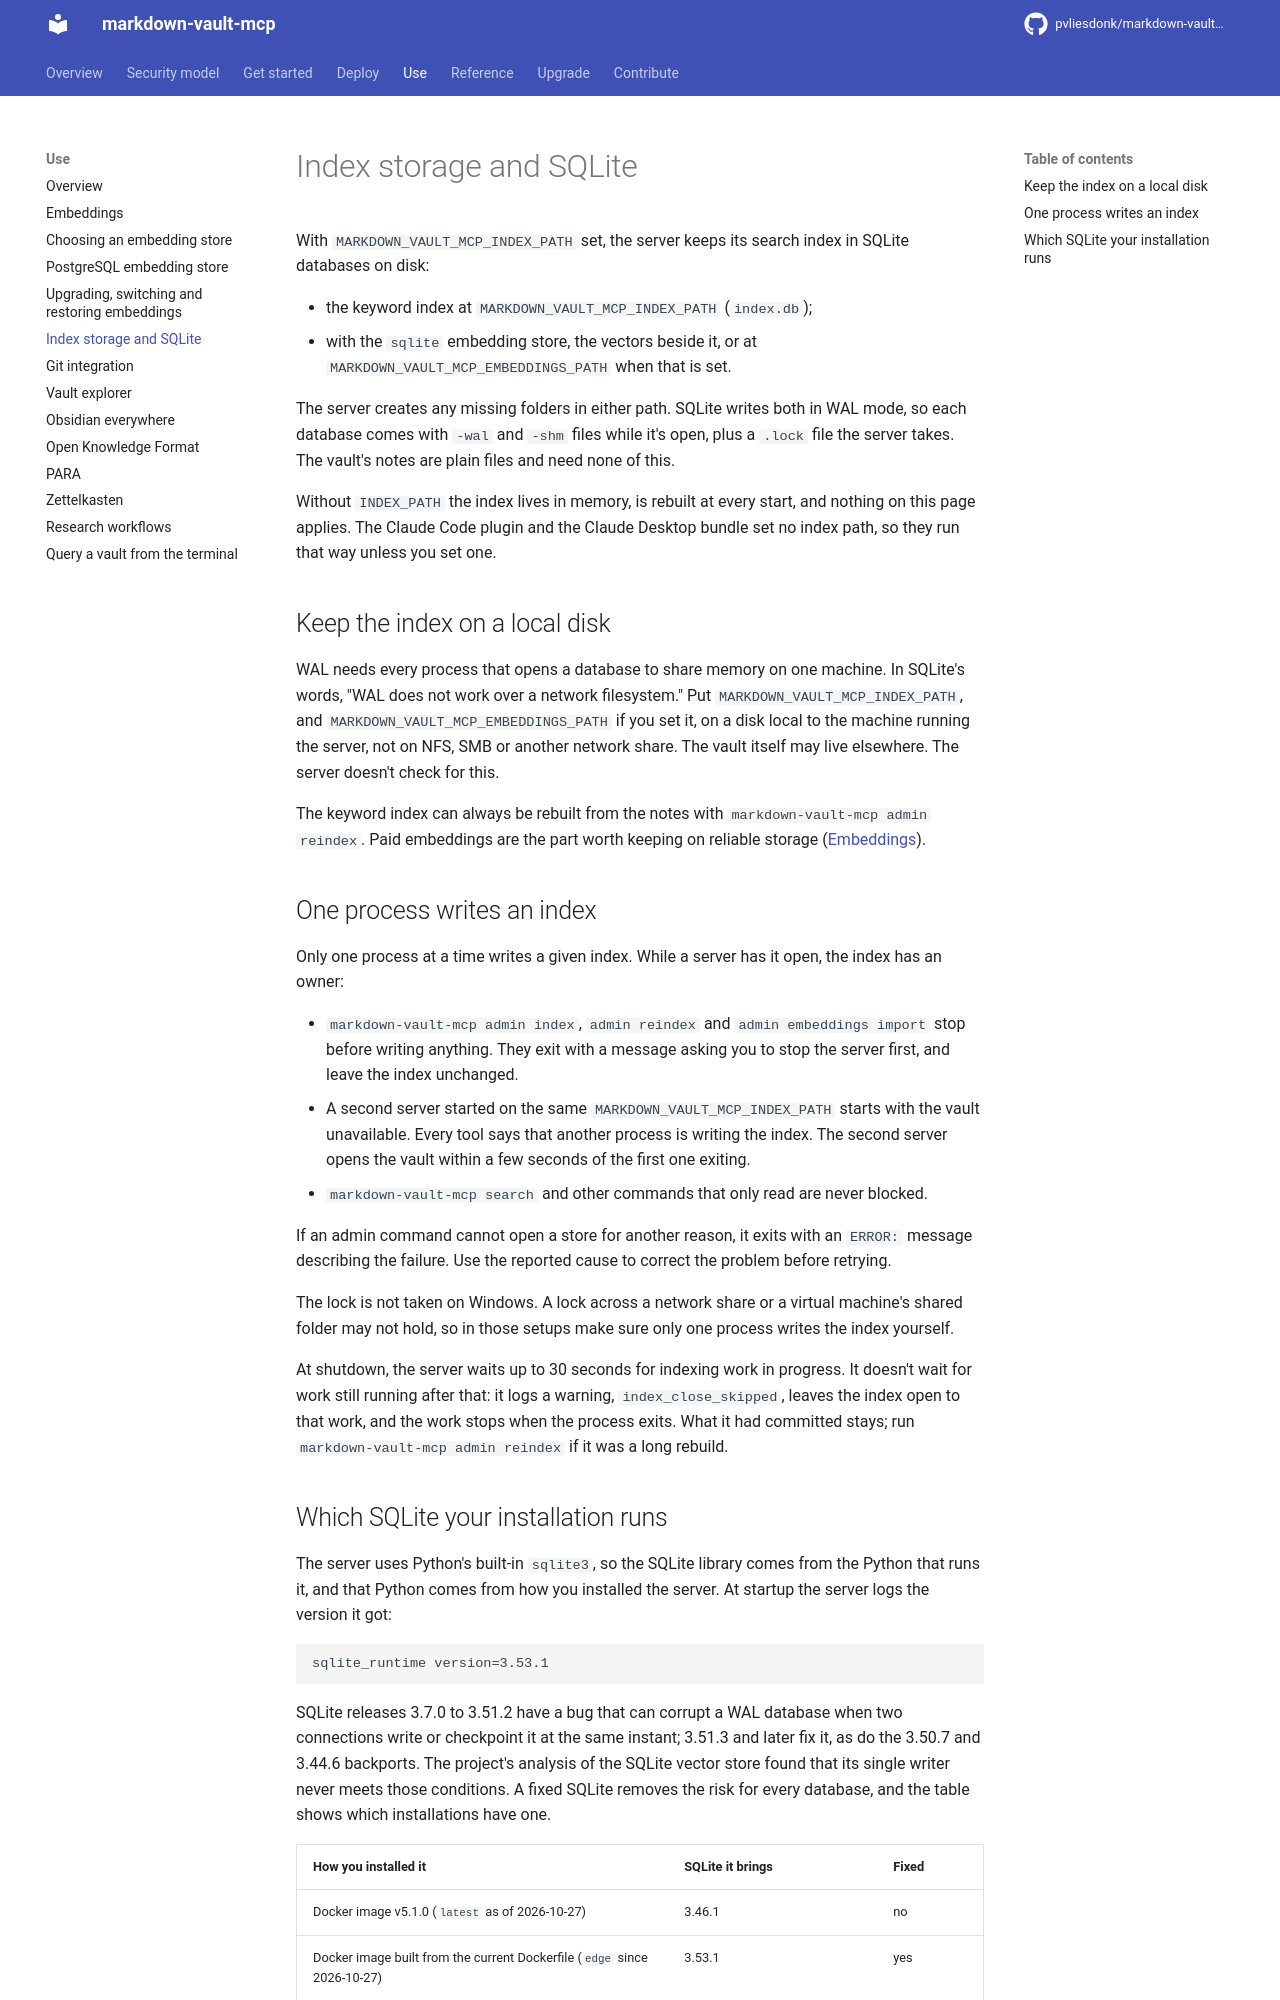

repository: pvliesdonk/markdown-vault-mcp · page: 6.1/use/storage/index.html · generator: mkdocs

---
description: "What the server's index files need from the storage they sit on, why one process writes them at a time, and which SQLite each installation method brings."
kind: explanation
---

# Index storage and SQLite

With `MARKDOWN_VAULT_MCP_INDEX_PATH` set, the server keeps its search index in SQLite databases on disk:

- the keyword index at `MARKDOWN_VAULT_MCP_INDEX_PATH` (`index.db`);
- with the `sqlite` embedding store, the vectors beside it, or at `MARKDOWN_VAULT_MCP_EMBEDDINGS_PATH` when that is set.

The server creates any missing folders in either path. SQLite writes both in WAL mode, so each database comes with `-wal` and `-shm` files while it's open, plus a `.lock` file the server takes. The vault's notes are plain files and need none of this.

Without `INDEX_PATH` the index lives in memory, is rebuilt at every start, and nothing on this page applies. The Claude Code plugin and the Claude Desktop bundle set no index path, so they run that way unless you set one.

## Keep the index on a local disk

WAL needs every process that opens a database to share memory on one machine. In SQLite's words, "WAL does not work over a network filesystem." Put `MARKDOWN_VAULT_MCP_INDEX_PATH`, and `MARKDOWN_VAULT_MCP_EMBEDDINGS_PATH` if you set it, on a disk local to the machine running the server, not on NFS, SMB or another network share. The vault itself may live elsewhere. The server doesn't check for this.

The keyword index can always be rebuilt from the notes with `markdown-vault-mcp admin reindex`. Paid embeddings are the part worth keeping on reliable storage ([Embeddings](embeddings.md)).

## One process writes an index

Only one process at a time writes a given index. While a server has it open, the index has an owner:

- `markdown-vault-mcp admin index`, `admin reindex` and `admin embeddings import` stop before writing anything. They exit with a message asking you to stop the server first, and leave the index unchanged.
- A second server started on the same `MARKDOWN_VAULT_MCP_INDEX_PATH` starts with the vault unavailable. Every tool says that another process is writing the index. The second server opens the vault within a few seconds of the first one exiting.
- `markdown-vault-mcp search` and other commands that only read are never blocked.

If an admin command cannot open a store for another reason, it exits with an `ERROR:` message describing the failure. Use the reported cause to correct the problem before retrying.

Windows takes the lock too, though after a crash or a kill it releases the lock when its resources allow, which is not always within a few seconds. If the lock file cannot be opened or the filesystem cannot lock it, the writer proceeds unlocked and logs `writer_lock_skipped` at DEBUG. A lock across a network share or a virtual machine's shared folder may not hold, so in those setups make sure only one process writes the index yourself.

At shutdown, the server waits up to 30 seconds for indexing work in progress. It doesn't wait for work still running after that: it logs a warning, `index_close_skipped`, leaves the index open to that work, and the work stops when the process exits. What it had committed stays; run `markdown-vault-mcp admin reindex` if it was a long rebuild.
